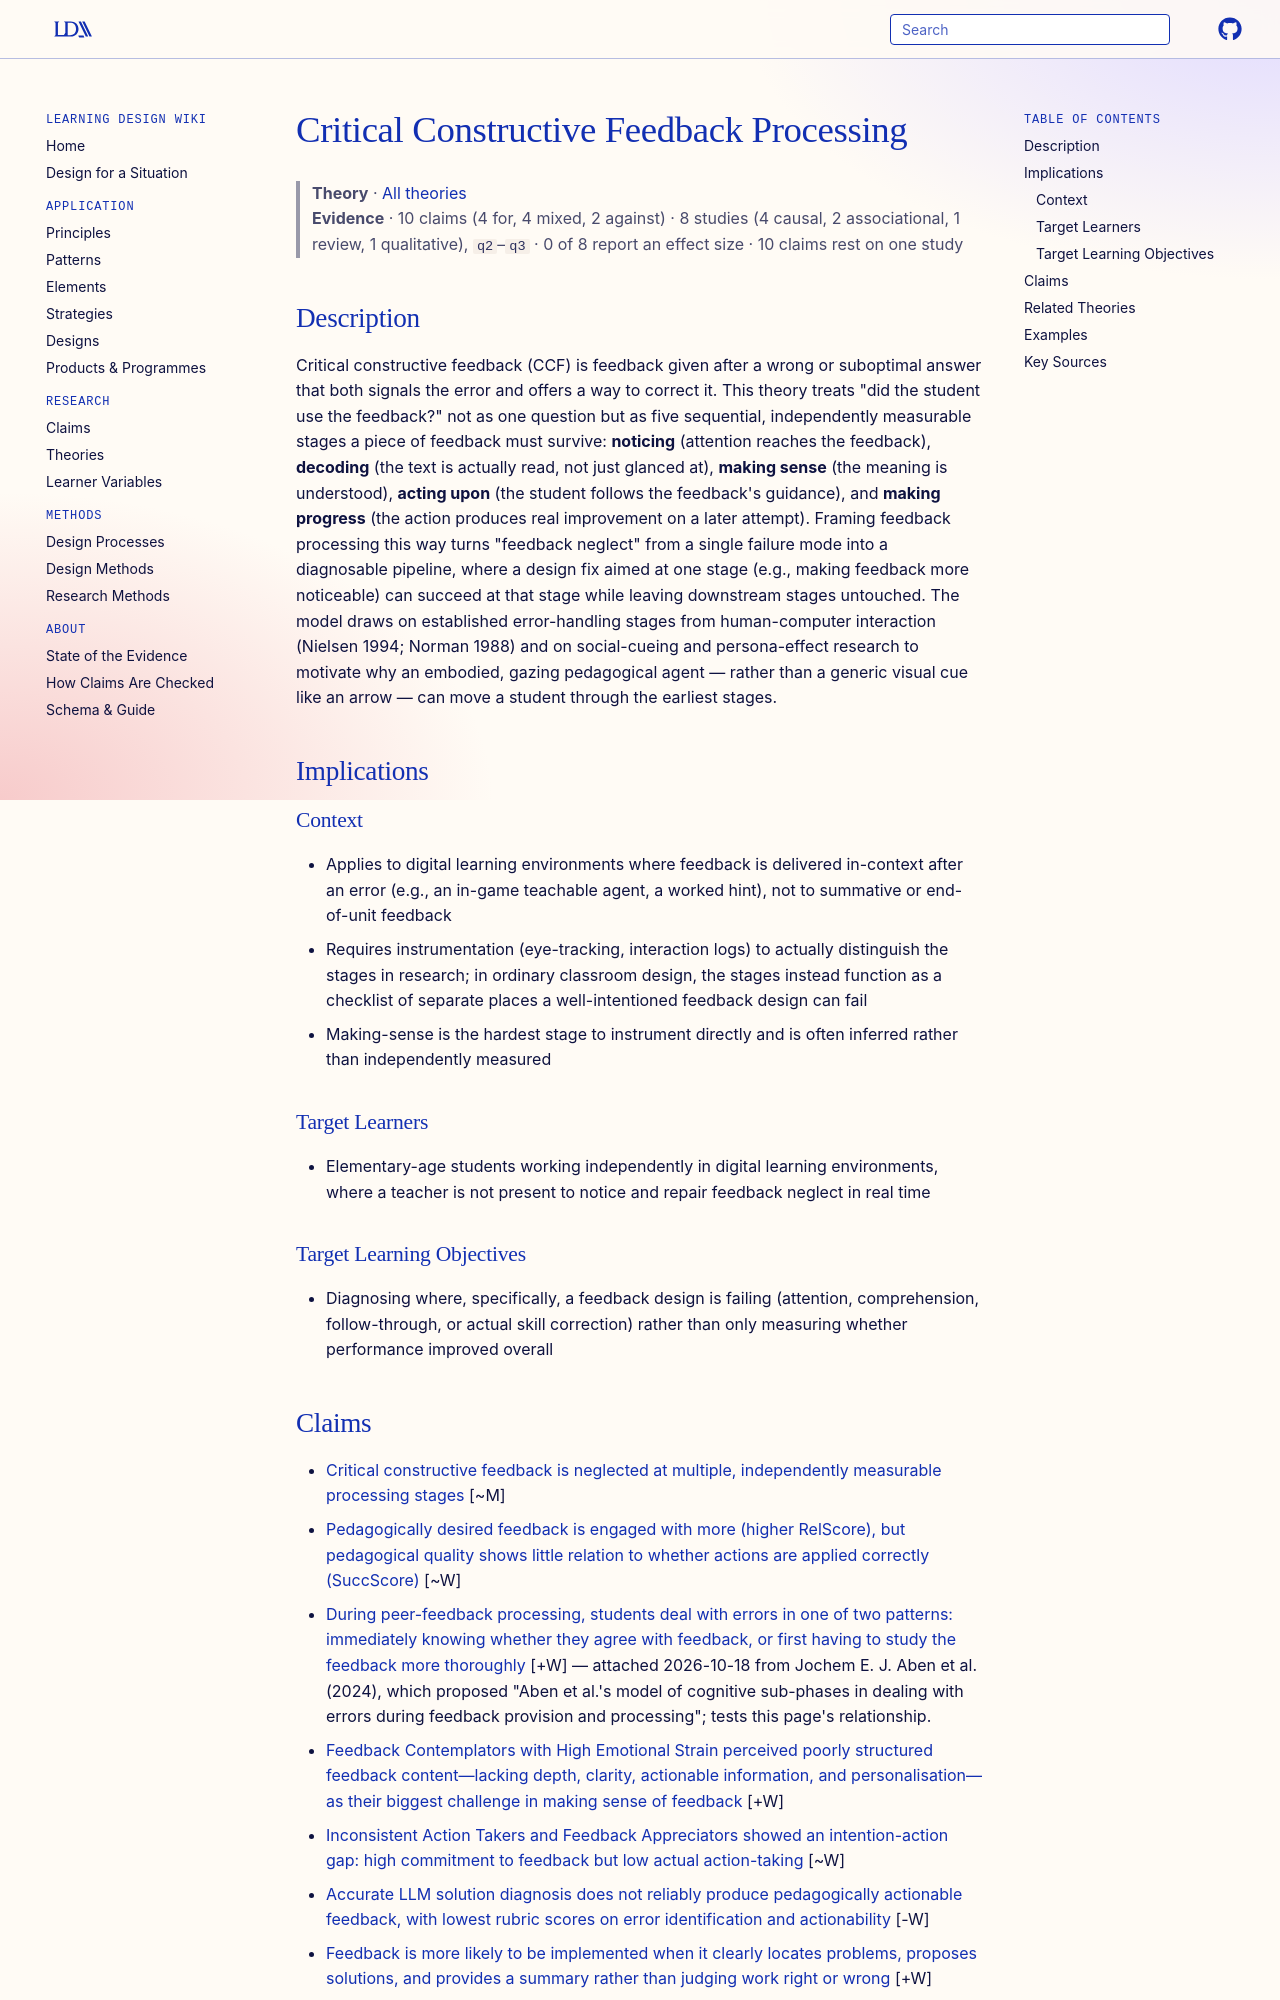

repository: Learning-Design-Alliance/learning-wiki · page: theories/critical-constructive-feedback-processing/index.html · generator: mkdocs

---
type: theory
title: Critical Constructive Feedback Processing
description: A five-stage information-processing model of what has to happen — noticing, decoding, making sense, acting upon, and making progress — for feedback on a wrong answer to actually change performance, treating "feedback neglect" as a measurable drop-out at any stage rather than a single yes/no outcome.
canonical: true
status: review
generated:
  by: claude/unspecified
  at: 2026-08-29
sources:
  - id: tarning-et-al-2020
    resource: "https://doi.org/10.1080/10508406.2020.1770092"
    title: "Tärning, B., Lee, Y. J., Andersson, R., Månsson, K., Gulz, A., & Haake, M. (2020). Assessing the black box of feedback neglect in a digital educational game for elementary school. Journal of the Learning Sciences, 29(4-5), 511-549."
    author: "Tärning, B., Lee, Y. J., Andersson, R., Månsson, K., Gulz, A., & Haake, M."
---

# Critical Constructive Feedback Processing

> **Theory** · [All theories](index.md)
> **Evidence** · 10 claims (4 for, 4 mixed, 2 against) · 8 studies (4 causal, 2 associational, 1 review, 1 qualitative), `q2`–`q3` · 0 of 8 report an effect size · 10 claims rest on one study

## Description
Critical constructive feedback (CCF) is feedback given after a wrong or suboptimal answer that both signals the error and offers a way to correct it. This theory treats "did the student use the feedback?" not as one question but as five sequential, independently measurable stages a piece of feedback must survive: **noticing** (attention reaches the feedback), **decoding** (the text is actually read, not just glanced at), **making sense** (the meaning is understood), **acting upon** (the student follows the feedback's guidance), and **making progress** (the action produces real improvement on a later attempt). Framing feedback processing this way turns "feedback neglect" from a single failure mode into a diagnosable pipeline, where a design fix aimed at one stage (e.g., making feedback more noticeable) can succeed at that stage while leaving downstream stages untouched. The model draws on established error-handling stages from human-computer interaction (Nielsen 1994; Norman 1988) and on social-cueing and persona-effect research to motivate why an embodied, gazing pedagogical agent — rather than a generic visual cue like an arrow — can move a student through the earliest stages.

## Implications

### Context
- Applies to digital learning environments where feedback is delivered in-context after an error (e.g., an in-game teachable agent, a worked hint), not to summative or end-of-unit feedback
- Requires instrumentation (eye-tracking, interaction logs) to actually distinguish the stages in research; in ordinary classroom design, the stages instead function as a checklist of separate places a well-intentioned feedback design can fail
- Making-sense is the hardest stage to instrument directly and is often inferred rather than independently measured

### Target Learners
- Elementary-age students working independently in digital learning environments, where a teacher is not present to notice and repair feedback neglect in real time

### Target Learning Objectives
- Diagnosing where, specifically, a feedback design is failing (attention, comprehension, follow-through, or actual skill correction) rather than only measuring whether performance improved overall
